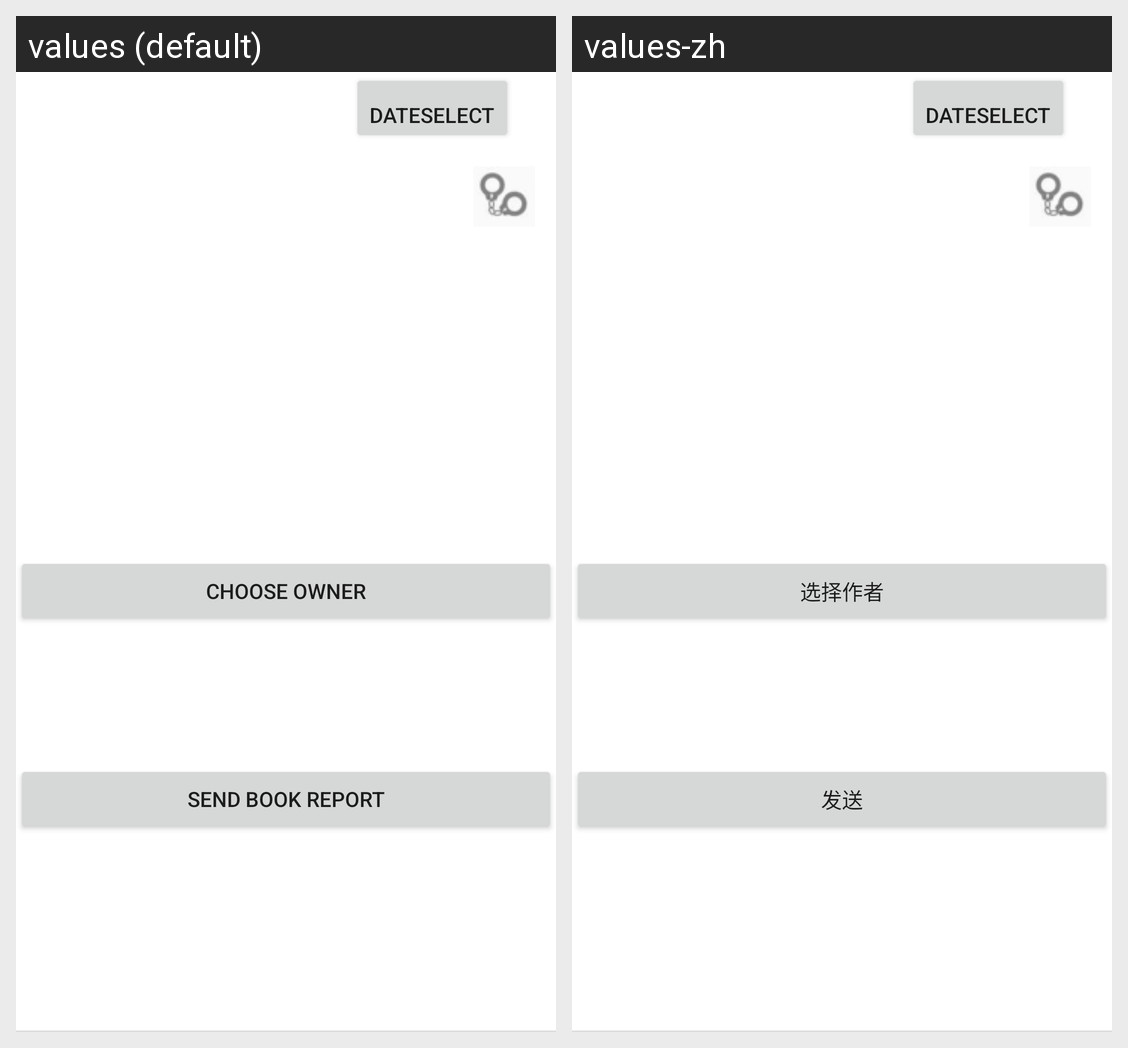

Here is an Android app screen in its default locale and in the app's own translations. Write out the translated-string differences for the strings that appear on this screen.
Android screen res/layout/fragment_book_item.xml rendered under 2 locales, left to right: values (default), values-zh. Device: Nexus 5 (rendered at 1080×1920; each locale shown at half size, 540×960, under a caption strip naming it); theme Theme.MyFirstApplication.
Strings drawn on this screen, with the default value and each locale's value (text and hints the layout hard-codes, and strings that could not be matched under every locale, appear in the picture but are not listed):

book_owner_text
  values: Choose Owner
  values-zh: 选择作者

book_report_text
  values: Send Book Report
  values-zh: 发送
